Dataset: RLD_Dataset_Split (GitHub, kevoctavian/ProgramRLD). Classes: bacterial blight, healthy, rice blast, tungro.

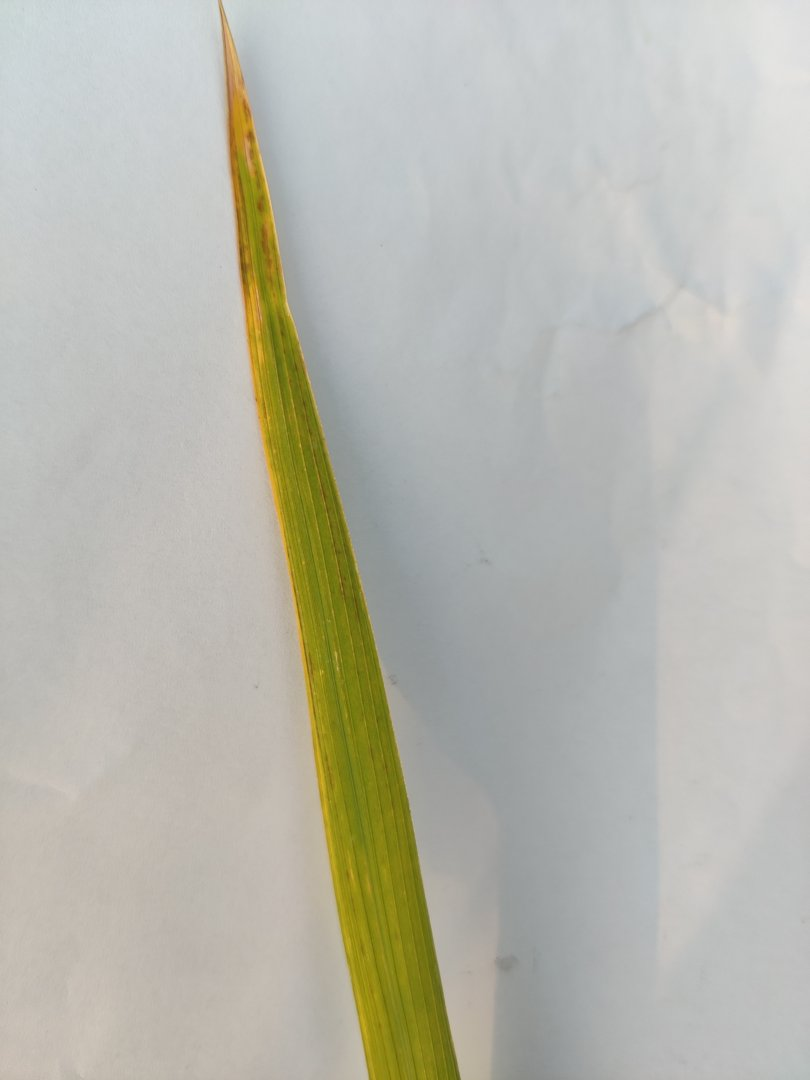
Label: tungro

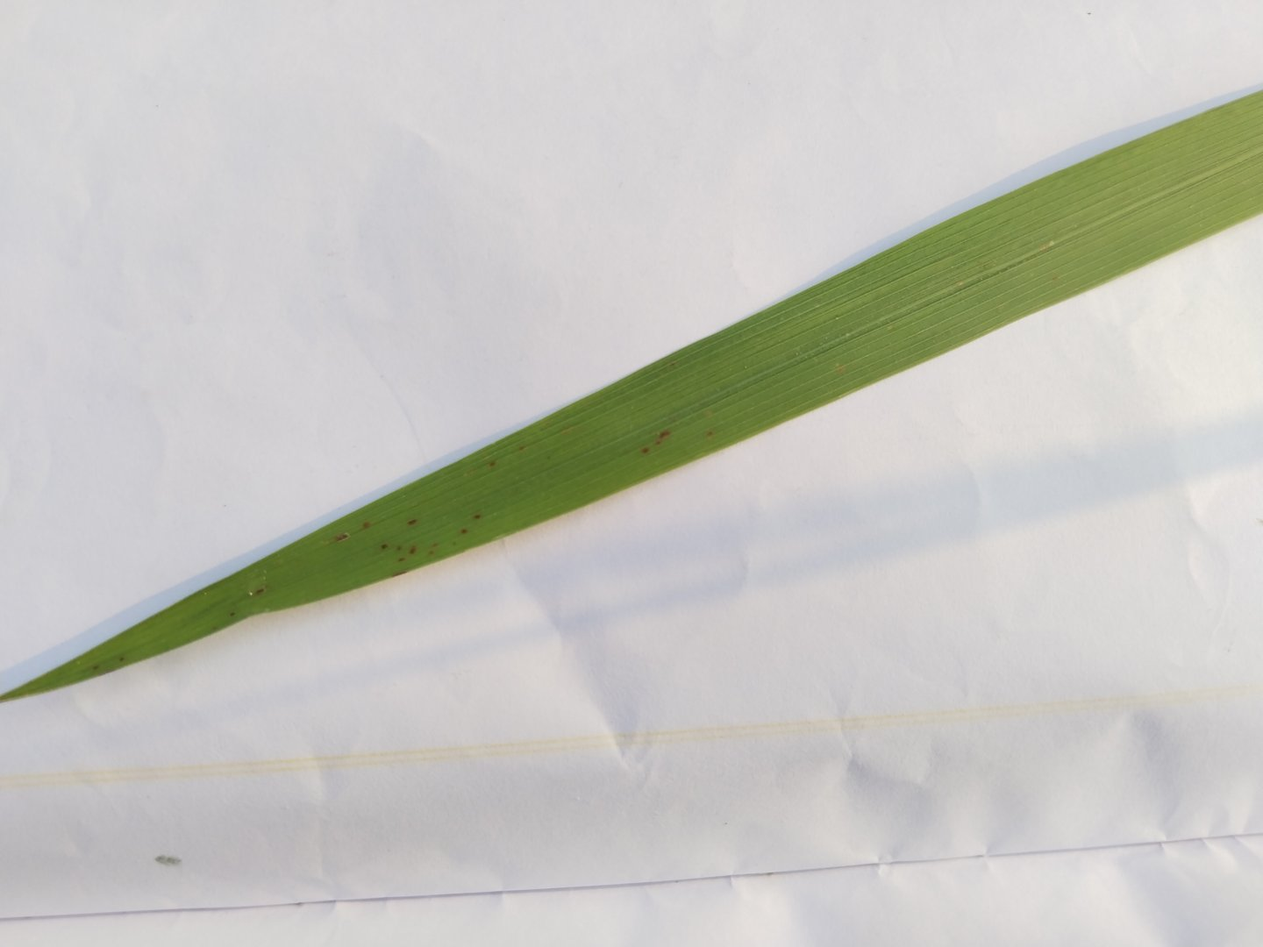
Label: rice blast

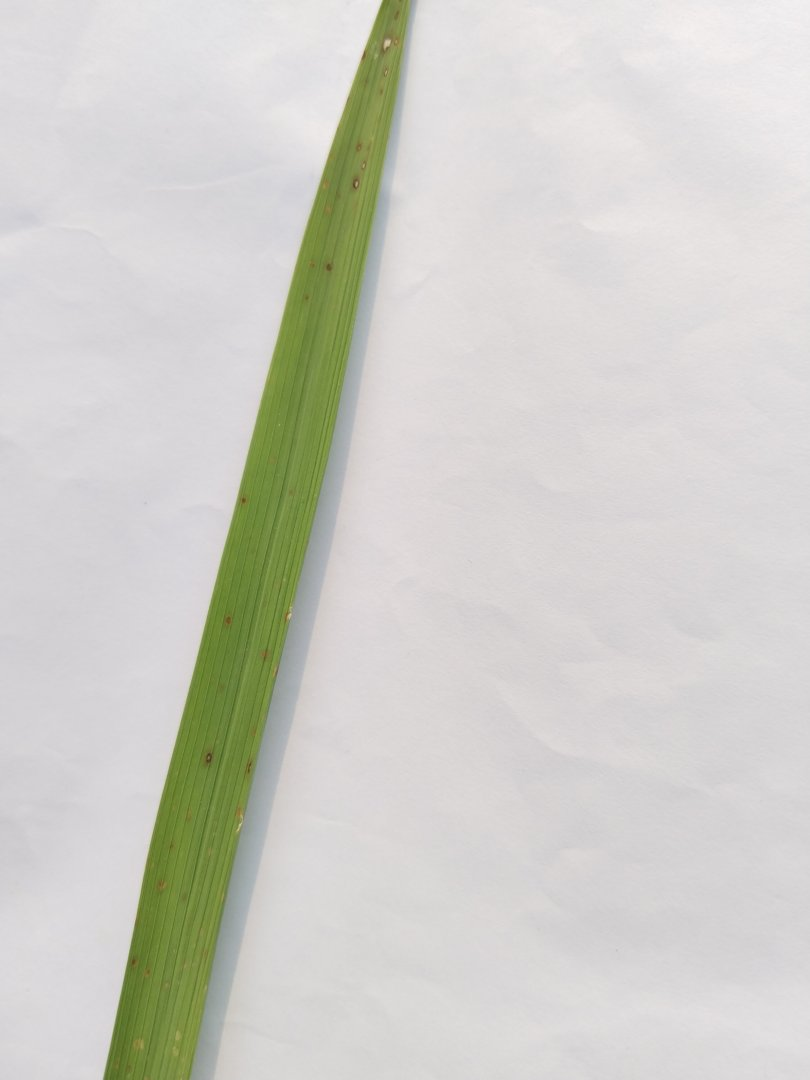
Label: rice blast

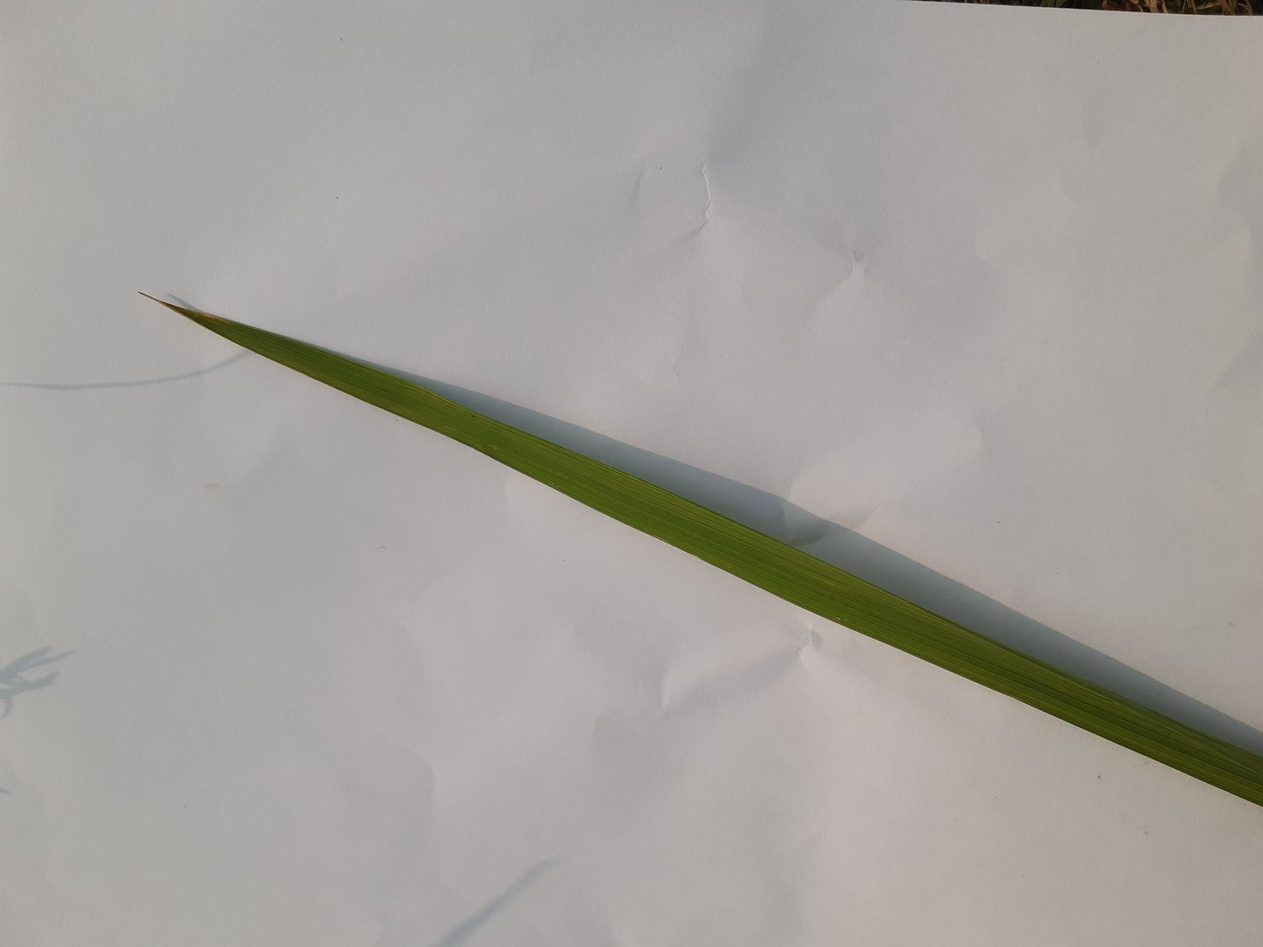
Label: healthy

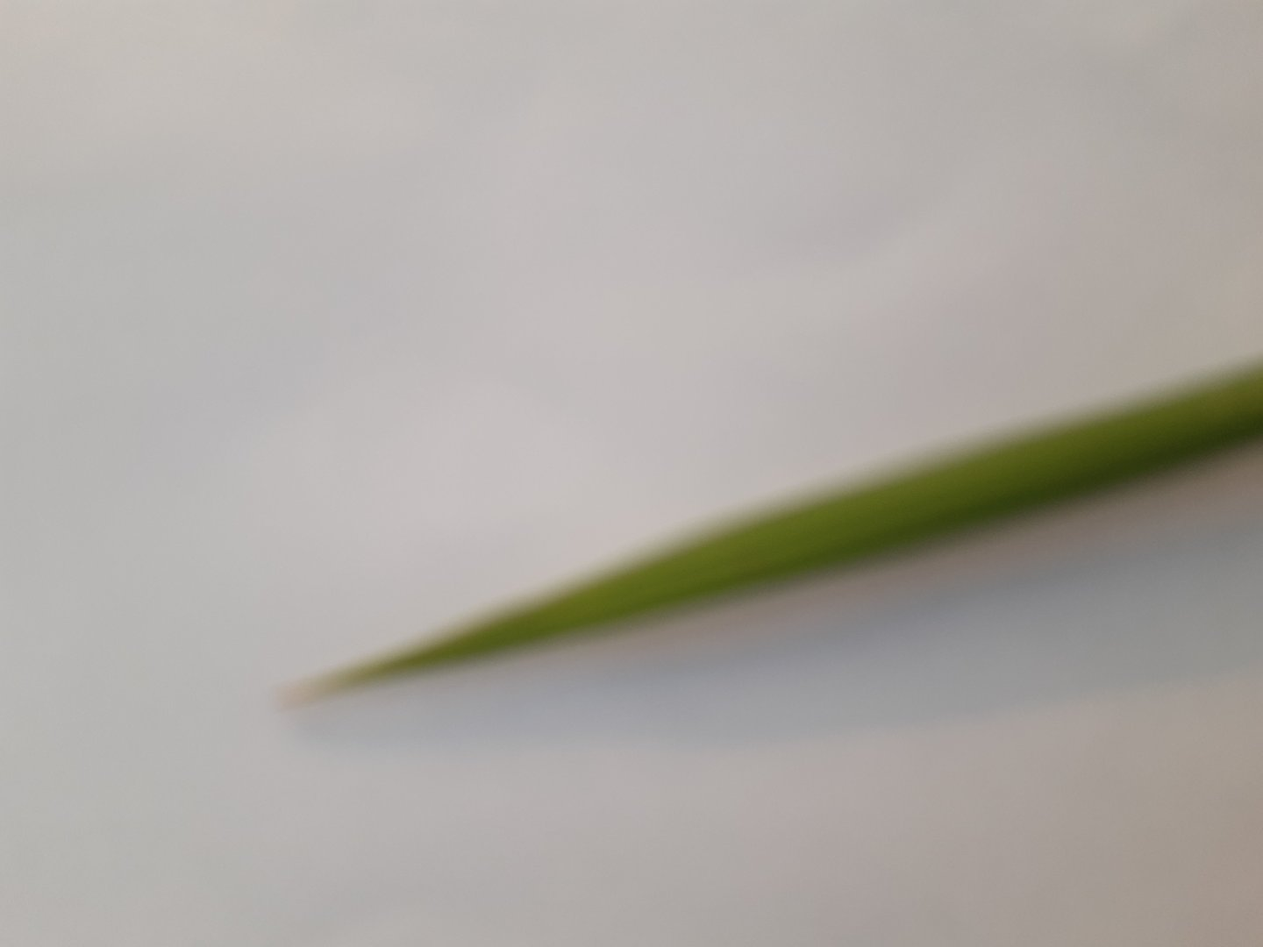
Label: healthy

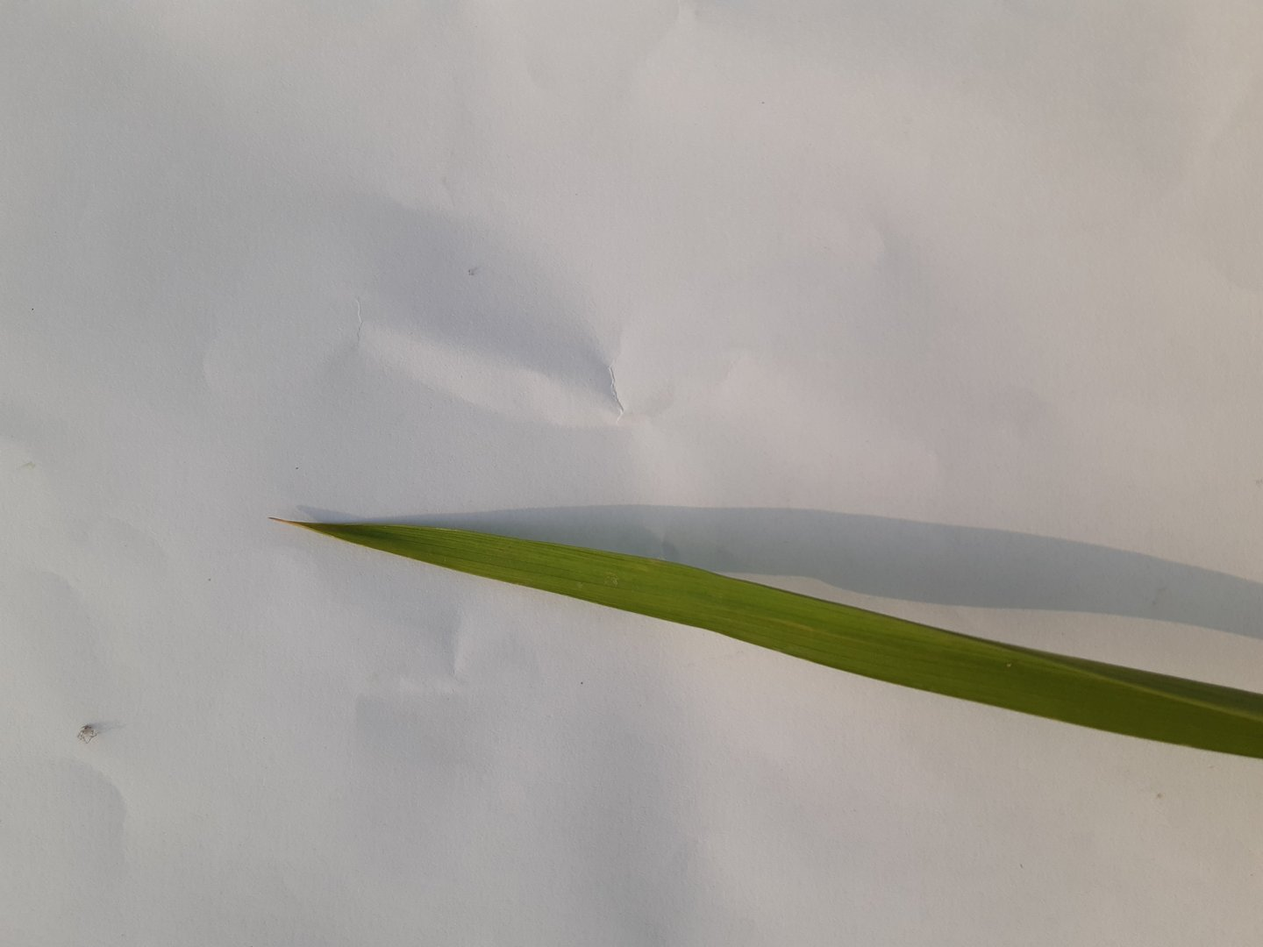
Label: healthy
